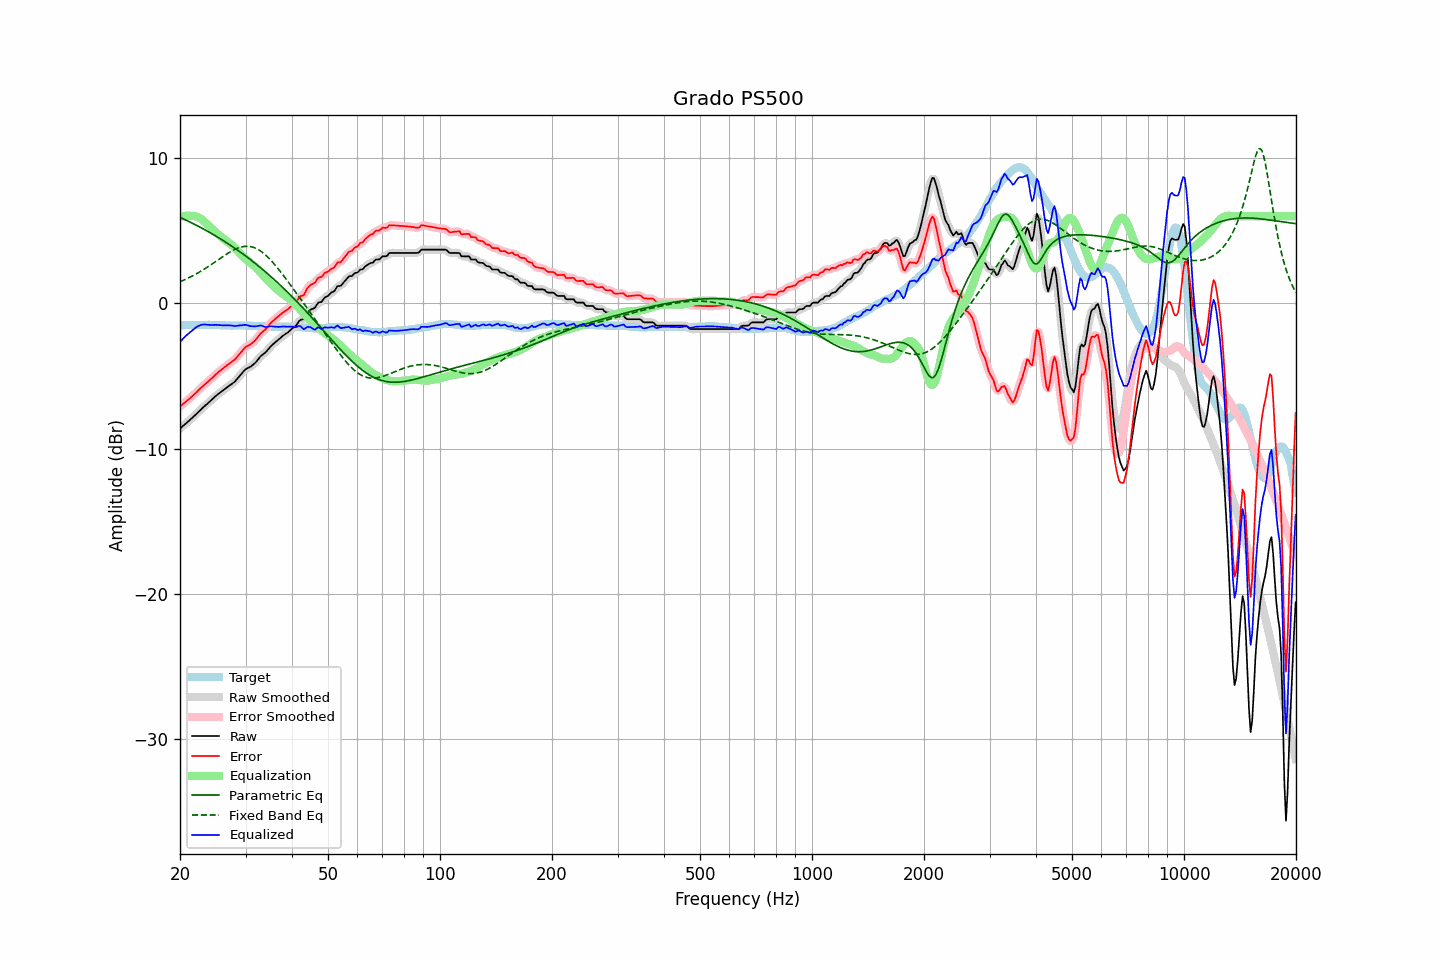

The table this chart was drawn from, first rows:
frequency, raw, error, smoothed, error_smoothed, equalization, parametric_eq, fixed_band_eq, equalized_raw, equalized_smoothed, target
20.00, -8.61, -7.10, -8.61, -7.10, 5.96, 5.92, 1.49, -2.65, -2.65, -1.51
20.20, -8.52, -7.01, -8.52, -7.01, 5.99, 5.87, 1.53, -2.53, -2.53, -1.51
20.40, -8.42, -6.91, -8.42, -6.92, 6.01, 5.82, 1.58, -2.41, -2.42, -1.51
20.61, -8.33, -6.83, -8.33, -6.82, 6.02, 5.77, 1.63, -2.31, -2.31, -1.50
20.81, -8.23, -6.73, -8.23, -6.73, 6.03, 5.71, 1.68, -2.20, -2.20, -1.50
21.02, -8.14, -6.64, -8.14, -6.64, 6.03, 5.66, 1.74, -2.11, -2.10, -1.50
21.23, -8.04, -6.54, -8.04, -6.54, 6.03, 5.61, 1.79, -2.01, -2.01, -1.50
21.44, -7.94, -6.45, -7.94, -6.45, 6.02, 5.55, 1.85, -1.92, -1.92, -1.49
21.66, -7.84, -6.35, -7.84, -6.35, 6.02, 5.50, 1.90, -1.82, -1.82, -1.49
21.87, -7.74, -6.25, -7.74, -6.25, 6.00, 5.44, 1.96, -1.73, -1.73, -1.49
22.09, -7.63, -6.14, -7.63, -6.14, 5.98, 5.39, 2.02, -1.65, -1.65, -1.49
22.31, -7.52, -6.04, -7.52, -6.03, 5.94, 5.33, 2.09, -1.58, -1.58, -1.48
22.54, -7.41, -5.92, -7.41, -5.93, 5.89, 5.27, 2.15, -1.53, -1.52, -1.49
22.76, -7.30, -5.82, -7.30, -5.82, 5.82, 5.21, 2.22, -1.48, -1.49, -1.48
22.99, -7.20, -5.72, -7.20, -5.72, 5.74, 5.15, 2.28, -1.46, -1.46, -1.48
23.22, -7.10, -5.62, -7.10, -5.62, 5.64, 5.09, 2.35, -1.46, -1.46, -1.48
23.45, -7.00, -5.52, -7.00, -5.52, 5.54, 5.03, 2.42, -1.46, -1.46, -1.48
23.69, -6.91, -5.43, -6.91, -5.43, 5.43, 4.97, 2.49, -1.48, -1.47, -1.48
23.92, -6.81, -5.34, -6.81, -5.33, 5.33, 4.91, 2.57, -1.48, -1.48, -1.47
24.16, -6.71, -5.23, -6.71, -5.23, 5.22, 4.85, 2.64, -1.48, -1.49, -1.48
24.40, -6.61, -5.13, -6.61, -5.13, 5.12, 4.78, 2.71, -1.48, -1.48, -1.48
24.65, -6.51, -5.03, -6.50, -5.02, 5.02, 4.72, 2.79, -1.49, -1.48, -1.48
24.89, -6.40, -4.91, -6.40, -4.92, 4.92, 4.65, 2.87, -1.47, -1.48, -1.49
25.14, -6.31, -4.82, -6.31, -4.82, 4.82, 4.59, 2.94, -1.48, -1.48, -1.49
25.39, -6.22, -4.72, -6.22, -4.72, 4.73, 4.52, 3.02, -1.49, -1.49, -1.50
25.65, -6.14, -4.64, -6.14, -4.63, 4.63, 4.45, 3.10, -1.51, -1.50, -1.50
25.91, -6.05, -4.54, -6.05, -4.55, 4.54, 4.38, 3.17, -1.51, -1.51, -1.51
26.16, -5.97, -4.46, -5.97, -4.46, 4.46, 4.31, 3.25, -1.51, -1.51, -1.51
26.43, -5.89, -4.37, -5.89, -4.37, 4.37, 4.24, 3.32, -1.52, -1.51, -1.52
26.69, -5.80, -4.28, -5.80, -4.28, 4.29, 4.17, 3.39, -1.51, -1.51, -1.52
26.96, -5.72, -4.20, -5.72, -4.20, 4.21, 4.10, 3.46, -1.51, -1.51, -1.52
27.23, -5.64, -4.12, -5.64, -4.11, 4.13, 4.03, 3.53, -1.52, -1.51, -1.52
27.50, -5.56, -4.03, -5.56, -4.04, 4.04, 3.95, 3.59, -1.52, -1.53, -1.53
27.77, -5.48, -3.95, -5.48, -3.95, 3.94, 3.88, 3.65, -1.54, -1.54, -1.53
28.05, -5.40, -3.88, -5.39, -3.86, 3.84, 3.80, 3.71, -1.56, -1.55, -1.52
28.33, -5.27, -3.75, -5.27, -3.75, 3.72, 3.72, 3.76, -1.54, -1.55, -1.52
28.62, -5.14, -3.62, -5.14, -3.62, 3.60, 3.65, 3.81, -1.54, -1.54, -1.52
28.90, -5.00, -3.48, -5.01, -3.49, 3.48, 3.57, 3.84, -1.52, -1.52, -1.52
29.19, -4.88, -3.36, -4.87, -3.35, 3.36, 3.49, 3.88, -1.52, -1.51, -1.52
29.48, -4.75, -3.23, -4.74, -3.22, 3.25, 3.41, 3.90, -1.50, -1.50, -1.52
29.78, -4.62, -3.10, -4.63, -3.10, 3.14, 3.33, 3.92, -1.48, -1.49, -1.52
30.08, -4.52, -2.99, -4.53, -3.01, 3.04, 3.25, 3.93, -1.48, -1.49, -1.53
30.38, -4.46, -2.93, -4.46, -2.93, 2.95, 3.16, 3.93, -1.51, -1.51, -1.53
30.68, -4.41, -2.88, -4.40, -2.87, 2.87, 3.08, 3.92, -1.54, -1.54, -1.53
30.99, -4.35, -2.81, -4.34, -2.80, 2.78, 2.99, 3.91, -1.57, -1.56, -1.54
31.30, -4.26, -2.72, -4.27, -2.72, 2.69, 2.91, 3.88, -1.57, -1.58, -1.54
31.61, -4.17, -2.62, -4.17, -2.63, 2.59, 2.82, 3.85, -1.58, -1.58, -1.55
31.93, -4.07, -2.52, -4.06, -2.51, 2.49, 2.73, 3.80, -1.59, -1.58, -1.55
32.24, -3.94, -2.38, -3.93, -2.37, 2.38, 2.64, 3.75, -1.56, -1.56, -1.56
32.57, -3.80, -2.23, -3.80, -2.23, 2.26, 2.55, 3.68, -1.54, -1.54, -1.57
32.89, -3.66, -2.09, -3.67, -2.10, 2.14, 2.46, 3.62, -1.52, -1.53, -1.57
33.22, -3.56, -1.99, -3.57, -1.99, 2.02, 2.37, 3.53, -1.54, -1.55, -1.57
33.55, -3.48, -1.90, -3.48, -1.90, 1.89, 2.28, 3.45, -1.59, -1.58, -1.58
33.89, -3.40, -1.81, -3.39, -1.80, 1.77, 2.18, 3.35, -1.63, -1.61, -1.59
34.23, -3.28, -1.69, -3.28, -1.68, 1.66, 2.09, 3.25, -1.62, -1.62, -1.59
34.57, -3.15, -1.55, -3.15, -1.55, 1.54, 1.99, 3.14, -1.61, -1.61, -1.60
34.92, -3.01, -1.41, -3.02, -1.42, 1.43, 1.90, 3.03, -1.58, -1.59, -1.60
35.27, -2.90, -1.30, -2.90, -1.30, 1.32, 1.80, 2.91, -1.58, -1.58, -1.60
35.62, -2.80, -1.20, -2.80, -1.19, 1.21, 1.70, 2.79, -1.59, -1.59, -1.60
35.97, -2.70, -1.09, -2.70, -1.09, 1.10, 1.60, 2.66, -1.60, -1.60, -1.61
... 635 more rows
